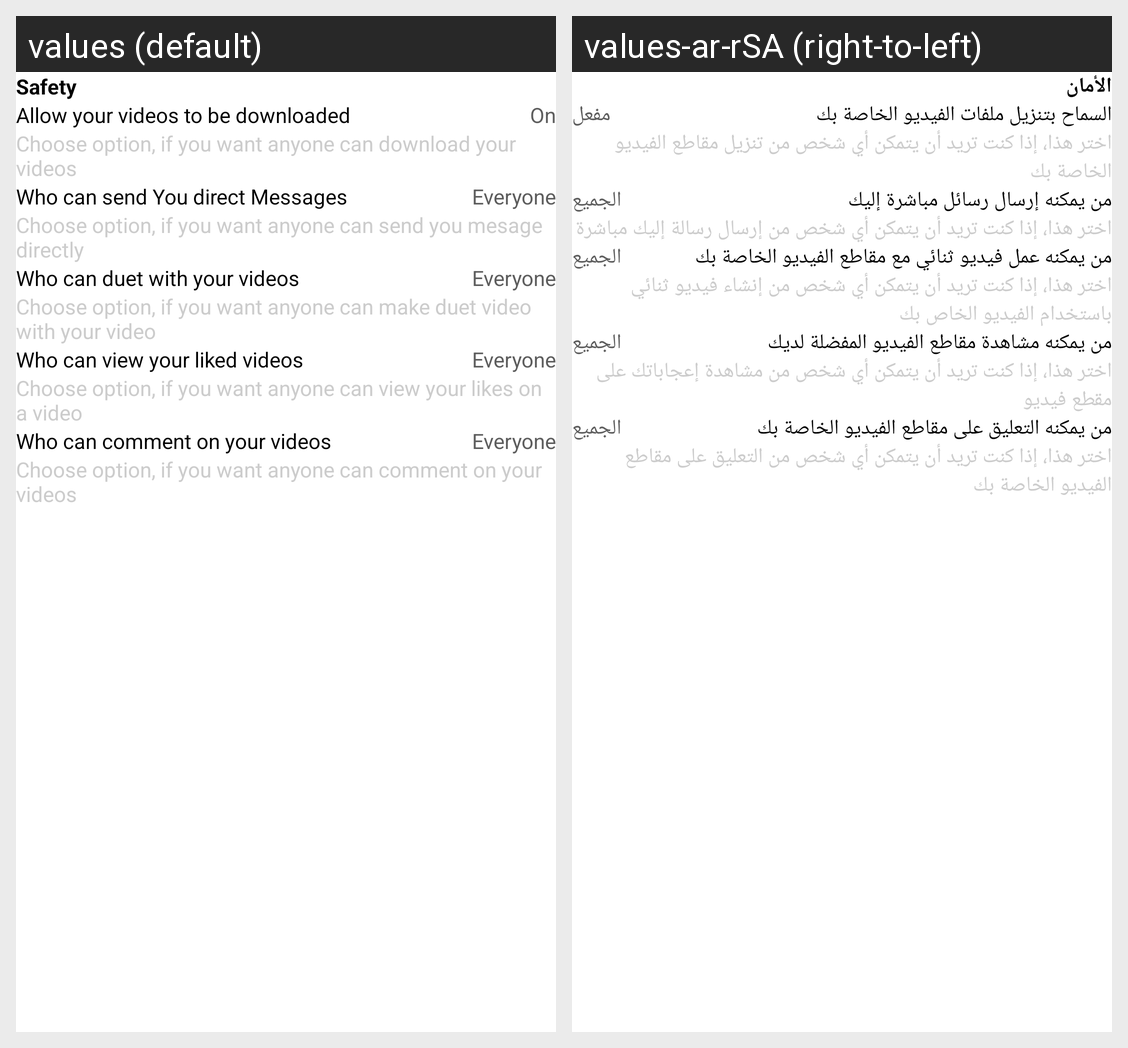

Locale-by-locale string values for the Android screen shown in this grid:
Android screen res/layout/activity_privacy_policy_setting.xml rendered under 2 locales, left to right: values (default), values-ar-rSA (right-to-left). Device: Nexus 5 (rendered at 1080×1920; each locale shown at half size, 540×960, under a caption strip naming it); theme AppTheme.
Strings drawn on this screen, with the default value and each locale's value (text and hints the layout hard-codes, and strings that could not be matched under every locale, appear in the picture but are not listed):

safety
  values: Safety
  values-ar-rSA: الأمان

allow_video_download
  values: Allow your videos to be downloaded
  values-ar-rSA: السماح بتنزيل ملفات الفيديو الخاصة بك

on
  values: On
  values-ar-rSA: مفعل

choose_video_download_option
  values: Choose option, if you want anyone can download your videos
  values-ar-rSA: اختر هذا، إذا كنت تريد أن يتمكن أي شخص من تنزيل مقاطع الفيديو الخاصة بك

who_can_send_you_direct_message
  values: Who can send You direct Messages
  values-ar-rSA: من يمكنه إرسال رسائل مباشرة إليك

everyone
  values: Everyone
  values-ar-rSA: الجميع

choose_who_can_send_you_direct_message
  values: Choose option, if you want anyone can send you mesage directly
  values-ar-rSA: اختر هذا، إذا كنت تريد أن يتمكن أي شخص من إرسال رسالة إليك مباشرة

who_can_duet_with_your_video
  values: Who can duet with your videos 
  values-ar-rSA: من يمكنه عمل فيديو ثنائي مع مقاطع الفيديو الخاصة بك

who_can_make_duet_video
  values: Choose option, if you want anyone can make duet video with your video
  values-ar-rSA: اختر هذا، إذا كنت تريد أن يتمكن أي شخص من إنشاء فيديو ثنائي باستخدام الفيديو الخاص بك

who_can_view_your_liked_video
  values: Who can view your liked videos
  values-ar-rSA: من يمكنه مشاهدة مقاطع الفيديو المفضلة لديك

choose_liked_video
  values: Choose option, if you want anyone can view your likes on a video
  values-ar-rSA: اختر هذا، إذا كنت تريد أن يتمكن أي شخص من مشاهدة إعجاباتك على مقطع فيديو

who_can_comment_on_video
  values: Who can comment on your videos
  values-ar-rSA: من يمكنه التعليق على مقاطع الفيديو الخاصة بك

choose_who_can_comment_on_video
  values: Choose option, if you want anyone can comment on your videos
  values-ar-rSA: اختر هذا، إذا كنت تريد أن يتمكن أي شخص من التعليق على مقاطع الفيديو الخاصة بك
